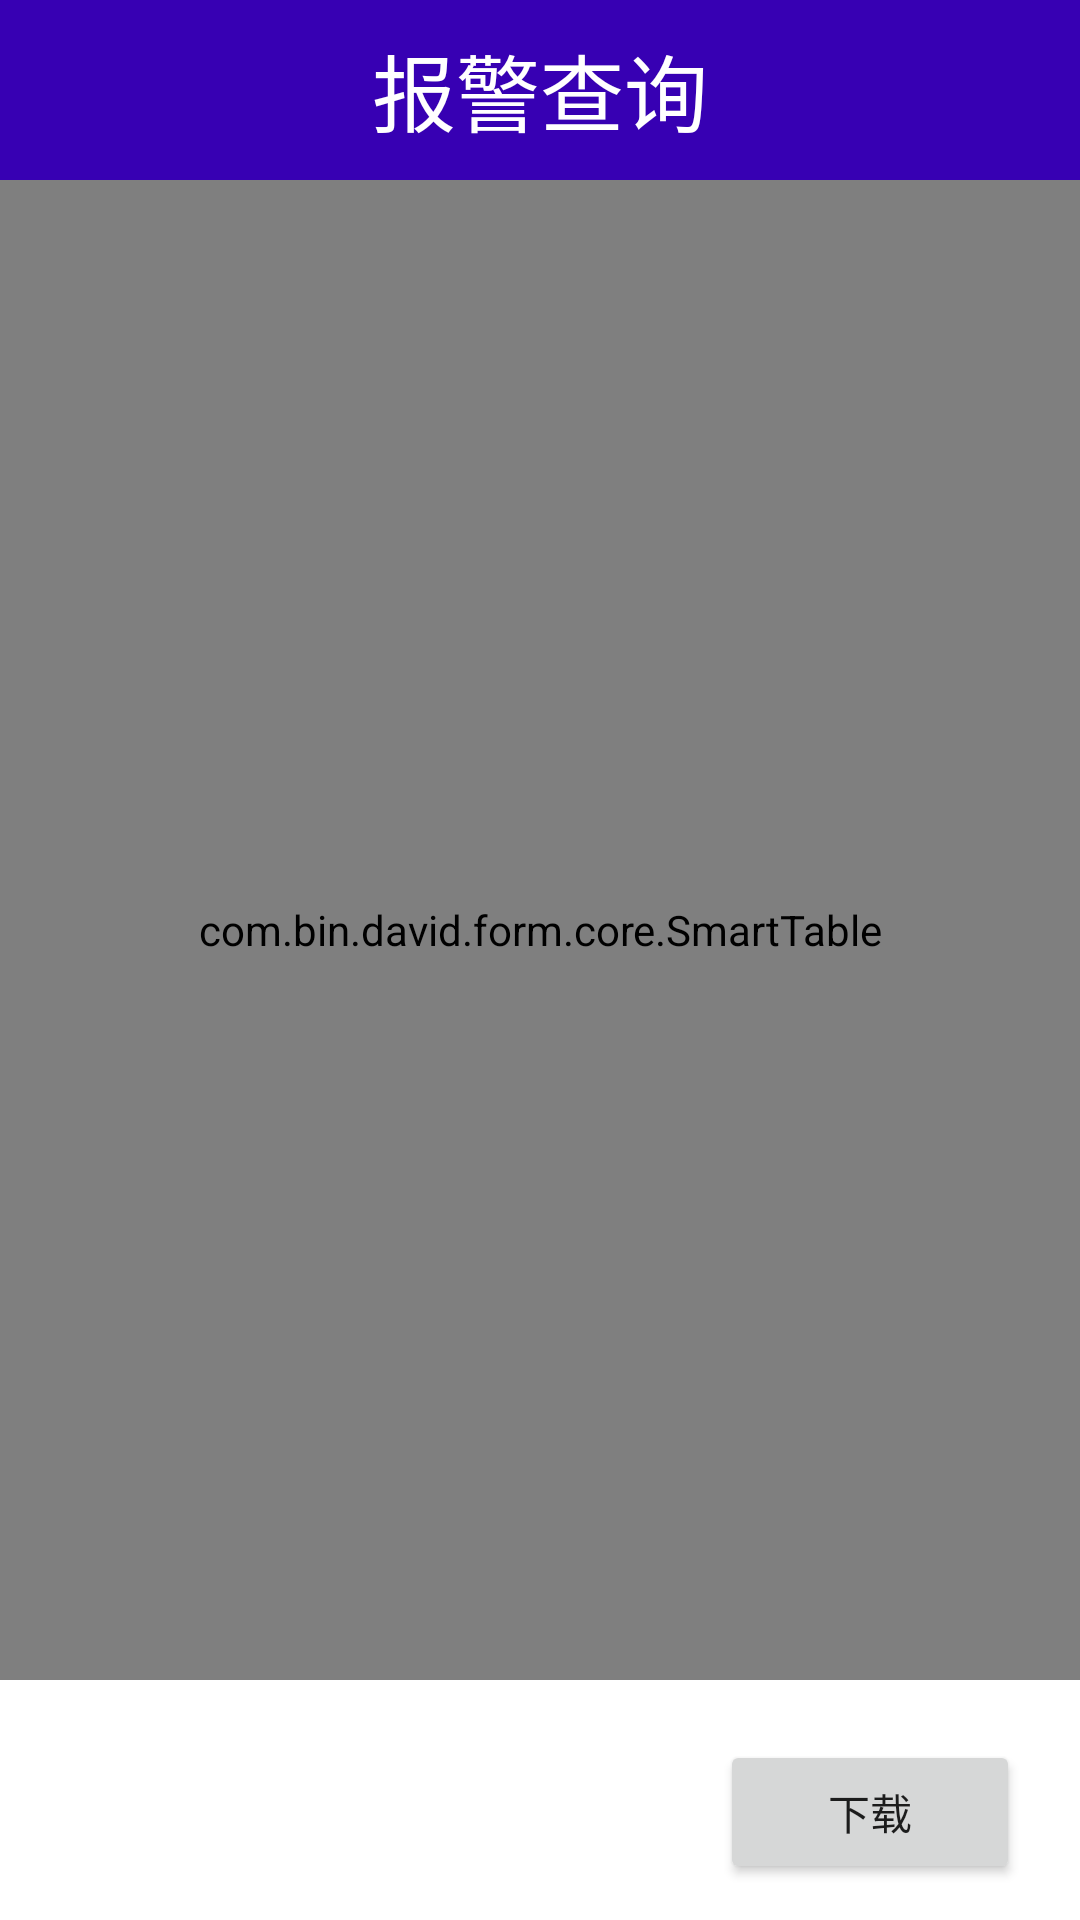

Reconstruct the res/layout file that produces this screen, plus the resources it refers to.
<!-- AndroidManifest.xml: application theme Theme.Zwyuser -->
<!-- res/layout/activity_query_alarm.xml -->
<?xml version="1.0" encoding="utf-8"?>
<layout xmlns:android="http://schemas.android.com/apk/res/android">

    <data>

    </data>
<LinearLayout
    android:orientation="vertical" android:layout_width="match_parent"
    android:layout_height="match_parent">
    <RelativeLayout
        android:id="@+id/toolbar"
        android:background="@color/purple_700"
        android:layout_width="match_parent"
        android:layout_height="60dp">
        <ImageView
            android:id="@+id/back"
            android:layout_width="wrap_content"
            android:layout_height="wrap_content"
            android:background="@drawable/ic_baseline_arrow_back"
            android:layout_centerVertical="true"
            android:layout_marginLeft="20dp"/>
        <TextView
            android:id="@+id/toolbar_text"
            android:textColor="#ffffff"
            android:layout_width="wrap_content"
            android:layout_height="wrap_content"
            android:layout_centerInParent="true"
            android:text="@string/query_alarm"
            android:textSize="28sp"/>
    </RelativeLayout>
    <ScrollView
        android:layout_width="match_parent"
        android:layout_height="match_parent">
    <LinearLayout
        android:orientation="vertical"
        android:layout_width="match_parent"
        android:layout_height="match_parent">
    <com.bin.david.form.core.SmartTable
        android:id="@+id/alarm_table"
        android:layout_width="match_parent"
        android:layout_height="500dp"/>
    <RelativeLayout
        android:layout_marginTop="20dp"
        android:layout_width="match_parent"
        android:layout_height="wrap_content">
        <Button
            android:id="@+id/download"
            android:layout_alignParentRight="true"
            android:layout_marginRight="20dp"
            android:layout_width="100dp"
            android:layout_height="wrap_content"
            android:text="@string/download"
            android:layout_alignParentEnd="true"
            android:layout_marginEnd="20dp" />
    </RelativeLayout>
    </LinearLayout>
    </ScrollView>
</LinearLayout>
</layout>
<!-- resources referenced by this layout -->
<resources>
  <color name="purple_700">#FF3700B3</color>
  <string name="download">下载</string>
  <string name="query_alarm">报警查询</string>
  <style name="Theme.Zwyuser" parent="Theme.MaterialComponents.DayNight.NoActionBar">
          
          <item name="colorPrimary">@color/purple_500</item>
          <item name="colorPrimaryVariant">@color/purple_700</item>
          <item name="colorOnPrimary">@color/white</item>
          
          <item name="colorSecondary">@color/teal_200</item>
          <item name="colorSecondaryVariant">@color/teal_700</item>
          <item name="colorOnSecondary">@color/black</item>
          
          <item name="android:statusBarColor" tools:targetApi="l">?attr/colorPrimaryVariant</item>
          
      </style>
  <color name="purple_500">#FF6200EE</color>
  <color name="white">#FFFFFFFF</color>
  <color name="teal_200">#FF03DAC5</color>
  <color name="teal_700">#FF018786</color>
  <color name="black">#FF000000</color>
</resources>
